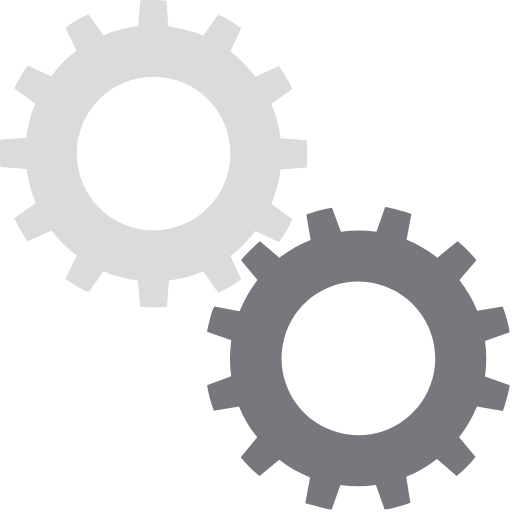
t = 0.00 s
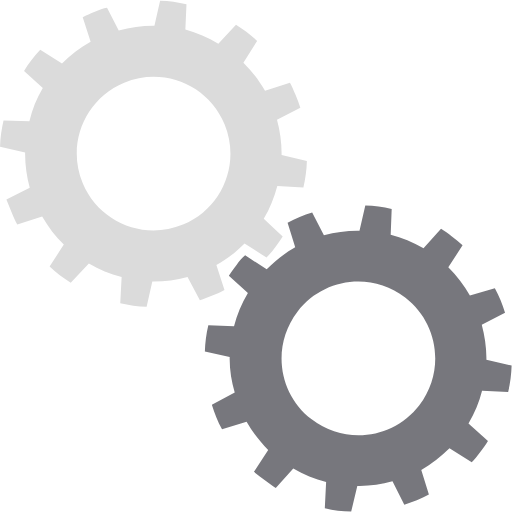
t = 0.18 s
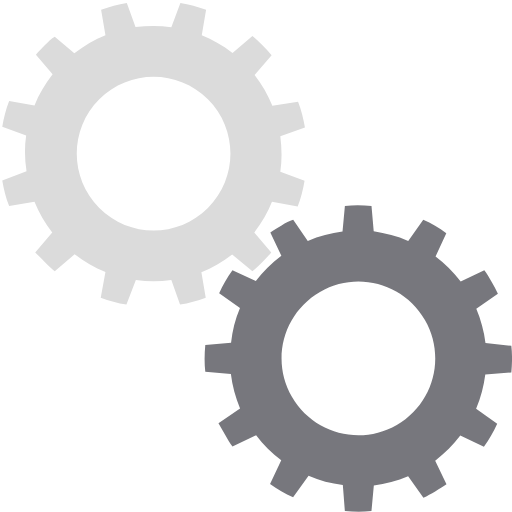
t = 0.35 s
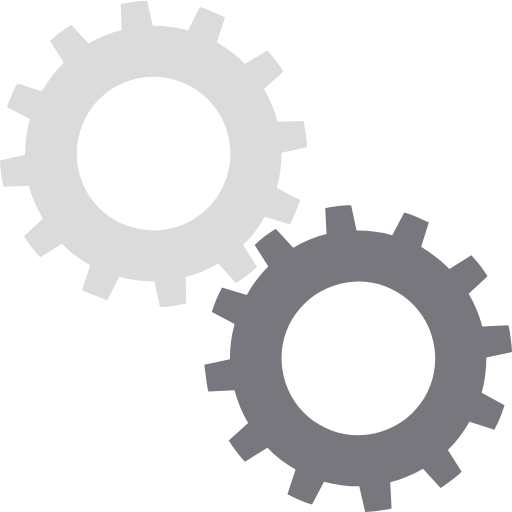
t = 0.53 s

The animated SVG that drew these frames (rendered in a browser with its animation timeline set to each time). Animation: 2 SMIL elements (animateTransform=2); one cycle of 0.70 s, repeats indefinitely.

<?xml version="1.0" encoding="utf-8"?><svg width='120px' height='120px' xmlns="http://www.w3.org/2000/svg" viewBox="0 0 100 100" preserveAspectRatio="xMidYMid" class="uil-gears"><rect x="0" y="0" width="100" height="100" fill="none" class="bk"></rect><g transform="translate(-20,-20)"><path d="M79.9,52.6C80,51.8,80,50.9,80,50s0-1.8-0.1-2.6l-5.1-0.4c-0.3-2.4-0.9-4.6-1.8-6.7l4.2-2.9c-0.7-1.6-1.6-3.1-2.6-4.5 L70,35c-1.4-1.9-3.1-3.5-4.9-4.9l2.2-4.6c-1.4-1-2.9-1.9-4.5-2.6L59.8,27c-2.1-0.9-4.4-1.5-6.7-1.8l-0.4-5.1C51.8,20,50.9,20,50,20 s-1.8,0-2.6,0.1l-0.4,5.1c-2.4,0.3-4.6,0.9-6.7,1.8l-2.9-4.1c-1.6,0.7-3.1,1.6-4.5,2.6l2.1,4.6c-1.9,1.4-3.5,3.1-5,4.9l-4.5-2.1 c-1,1.4-1.9,2.9-2.6,4.5l4.1,2.9c-0.9,2.1-1.5,4.4-1.8,6.8l-5,0.4C20,48.2,20,49.1,20,50s0,1.8,0.1,2.6l5,0.4 c0.3,2.4,0.9,4.7,1.8,6.8l-4.1,2.9c0.7,1.6,1.6,3.1,2.6,4.5l4.5-2.1c1.4,1.9,3.1,3.5,5,4.9l-2.1,4.6c1.4,1,2.9,1.9,4.5,2.6l2.9-4.1 c2.1,0.9,4.4,1.5,6.7,1.8l0.4,5.1C48.2,80,49.1,80,50,80s1.8,0,2.6-0.1l0.4-5.1c2.3-0.3,4.6-0.9,6.7-1.8l2.9,4.2 c1.6-0.7,3.1-1.6,4.5-2.6L65,69.9c1.9-1.4,3.5-3,4.9-4.9l4.6,2.2c1-1.4,1.9-2.9,2.6-4.5L73,59.8c0.9-2.1,1.5-4.4,1.8-6.7L79.9,52.6 z M50,65c-8.3,0-15-6.7-15-15c0-8.3,6.7-15,15-15s15,6.7,15,15C65,58.3,58.3,65,50,65z" fill="#dbdbdb"><animateTransform attributeName="transform" type="rotate" from="90 50 50" to="0 50 50" dur="0.7s" repeatCount="indefinite"></animateTransform></path></g><g transform="translate(20,20) rotate(15 50 50)"><path d="M79.9,52.6C80,51.8,80,50.9,80,50s0-1.8-0.1-2.6l-5.1-0.4c-0.3-2.4-0.9-4.6-1.8-6.7l4.2-2.9c-0.7-1.6-1.6-3.1-2.6-4.5 L70,35c-1.4-1.9-3.1-3.5-4.9-4.9l2.2-4.6c-1.4-1-2.9-1.9-4.5-2.6L59.8,27c-2.1-0.9-4.4-1.5-6.7-1.8l-0.4-5.1C51.8,20,50.9,20,50,20 s-1.8,0-2.6,0.1l-0.4,5.1c-2.4,0.3-4.6,0.9-6.7,1.8l-2.9-4.1c-1.6,0.7-3.1,1.6-4.5,2.6l2.1,4.6c-1.9,1.4-3.5,3.1-5,4.9l-4.5-2.1 c-1,1.4-1.9,2.9-2.6,4.5l4.1,2.9c-0.9,2.1-1.5,4.4-1.8,6.8l-5,0.4C20,48.2,20,49.1,20,50s0,1.8,0.1,2.6l5,0.4 c0.3,2.4,0.9,4.7,1.8,6.8l-4.1,2.9c0.7,1.6,1.6,3.1,2.6,4.5l4.5-2.1c1.4,1.9,3.1,3.5,5,4.9l-2.1,4.6c1.4,1,2.9,1.9,4.5,2.6l2.9-4.1 c2.1,0.9,4.4,1.5,6.7,1.8l0.4,5.1C48.2,80,49.1,80,50,80s1.8,0,2.6-0.1l0.4-5.1c2.3-0.3,4.6-0.9,6.7-1.8l2.9,4.2 c1.6-0.7,3.1-1.6,4.5-2.6L65,69.9c1.9-1.4,3.5-3,4.9-4.9l4.6,2.2c1-1.4,1.9-2.9,2.6-4.5L73,59.8c0.9-2.1,1.5-4.4,1.8-6.7L79.9,52.6 z M50,65c-8.3,0-15-6.7-15-15c0-8.3,6.7-15,15-15s15,6.7,15,15C65,58.3,58.3,65,50,65z" fill="#77777d"><animateTransform attributeName="transform" type="rotate" from="0 50 50" to="90 50 50" dur="0.7s" repeatCount="indefinite"></animateTransform></path></g></svg>
